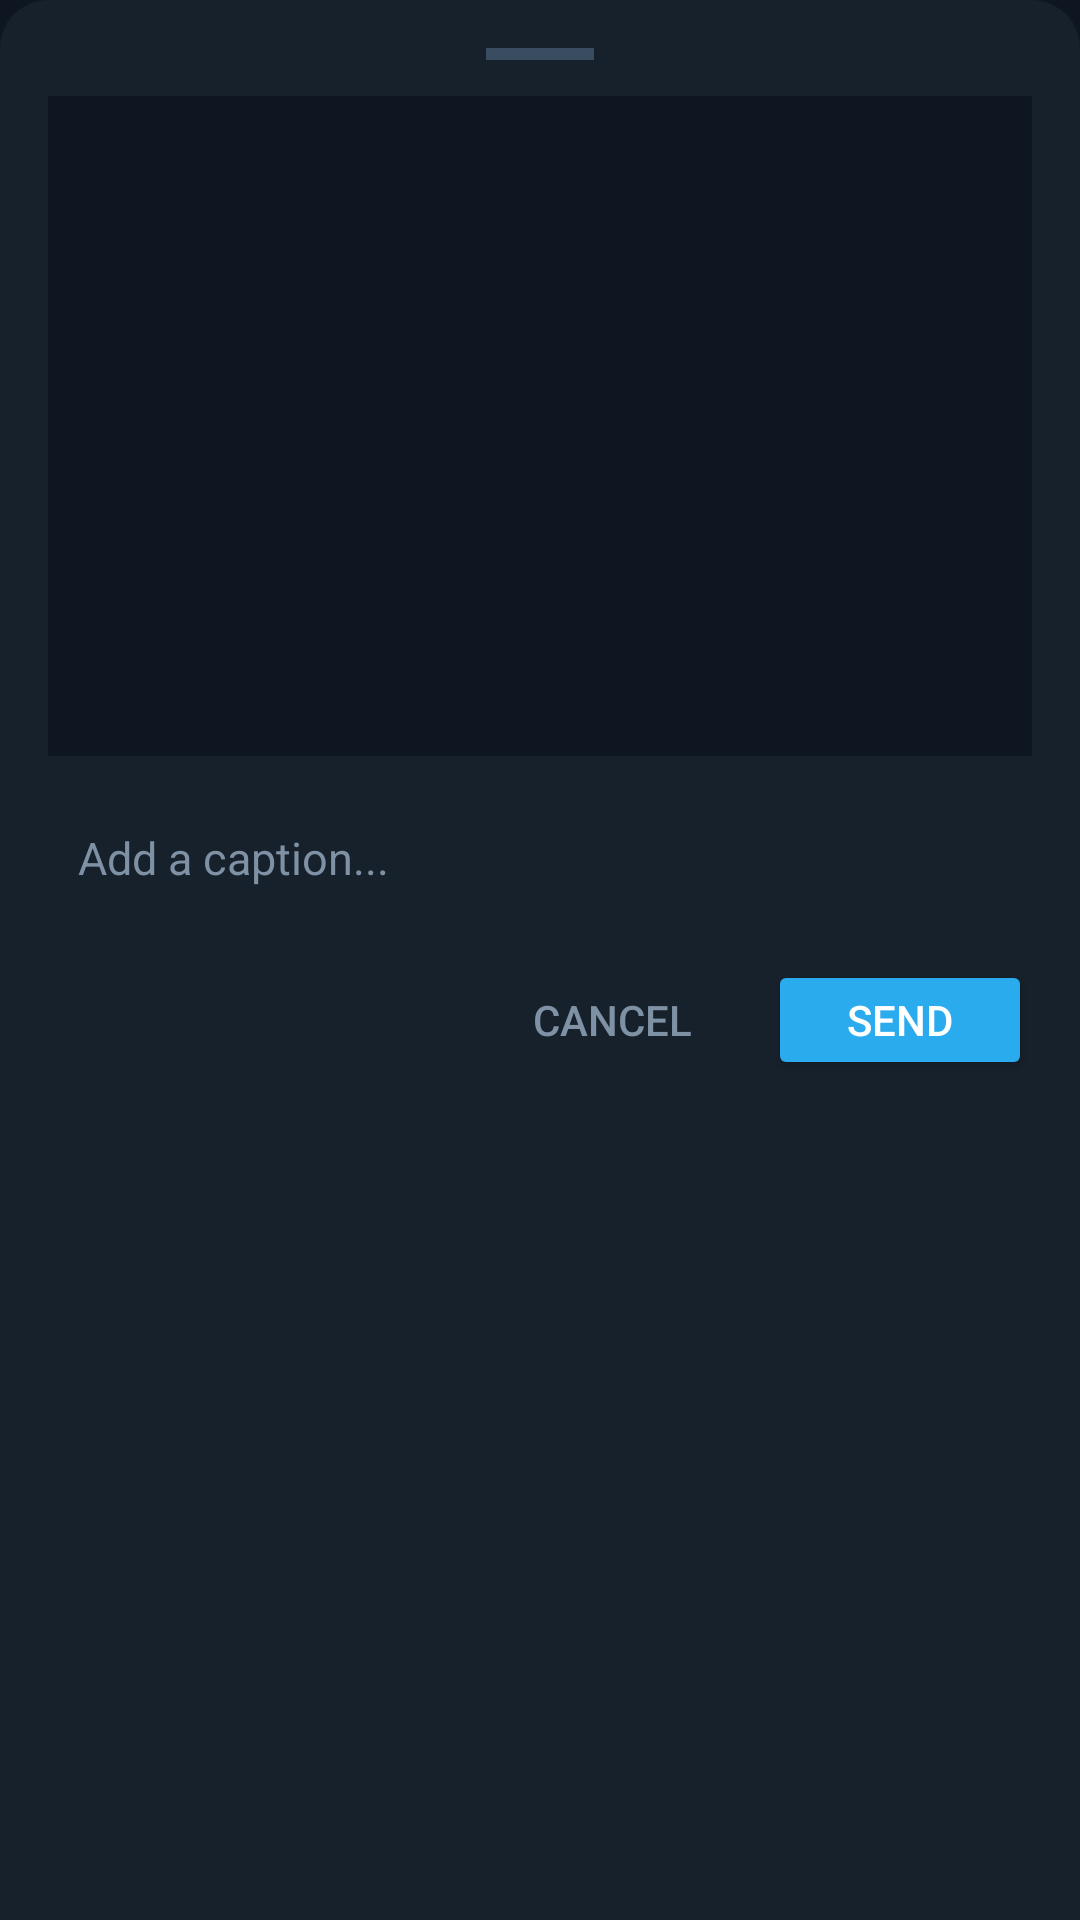

Reconstruct the res/layout file that produces this screen, plus the resources it refers to.
<!-- AndroidManifest.xml: application theme Theme.NexGram -->
<!-- res/layout/dialog_media_send_preview.xml -->
<?xml version="1.0" encoding="utf-8"?>
<LinearLayout xmlns:android="http://schemas.android.com/apk/res/android"
    xmlns:app="http://schemas.android.com/apk/res-auto"
    android:layout_width="match_parent"
    android:layout_height="wrap_content"
    android:orientation="vertical"
    android:background="@drawable/bg_bottom_sheet"
    android:padding="16dp">

    
    <View
        android:layout_width="36dp"
        android:layout_height="4dp"
        android:layout_gravity="center_horizontal"
        android:background="#3A4D60"
        android:layout_marginBottom="12dp" />

    
    <FrameLayout
        android:layout_width="match_parent"
        android:layout_height="220dp"
        android:background="#0E1621">

        <ImageView
            android:id="@+id/ivSendPreviewPhoto"
            android:layout_width="match_parent"
            android:layout_height="match_parent"
            android:scaleType="centerCrop"
            android:visibility="gone" />

        <LinearLayout
            android:id="@+id/layoutSendPreviewDoc"
            android:layout_width="match_parent"
            android:layout_height="match_parent"
            android:orientation="vertical"
            android:gravity="center"
            android:visibility="gone">

            <ImageView
                android:layout_width="64dp"
                android:layout_height="64dp"
                android:src="@drawable/ic_document_file"
                app:tint="@color/primary" />

            <TextView
                android:id="@+id/tvSendPreviewFileName"
                android:layout_width="wrap_content"
                android:layout_height="wrap_content"
                android:layout_marginTop="8dp"
                android:textColor="#FFFFFF"
                android:textSize="15sp"
                android:textStyle="bold"
                android:maxLines="2"
                android:paddingStart="16dp"
                android:paddingEnd="16dp" />

            <TextView
                android:id="@+id/tvSendPreviewFileSize"
                android:layout_width="wrap_content"
                android:layout_height="wrap_content"
                android:textColor="#7F91A4"
                android:textSize="13sp" />
        </LinearLayout>
    </FrameLayout>

    
    <EditText
        android:id="@+id/etSendPreviewCaption"
        android:layout_width="match_parent"
        android:layout_height="wrap_content"
        android:minHeight="44dp"
        android:background="@drawable/bg_input_bar"
        android:hint="Add a caption..."
        android:textColor="#FFFFFF"
        android:textColorHint="#7F91A4"
        android:textSize="15sp"
        android:padding="10dp"
        android:layout_marginTop="12dp"
        android:layout_marginBottom="12dp" />

    
    <LinearLayout
        android:layout_width="match_parent"
        android:layout_height="wrap_content"
        android:orientation="horizontal"
        android:gravity="end">

        <Button
            android:id="@+id/btnSendPreviewCancel"
            android:layout_width="wrap_content"
            android:layout_height="40dp"
            android:text="Cancel"
            android:textColor="#7F91A4"
            android:background="?android:attr/selectableItemBackground"
            android:layout_marginEnd="8dp" />

        <Button
            android:id="@+id/btnSendPreviewConfirm"
            android:layout_width="wrap_content"
            android:layout_height="40dp"
            android:text="Send"
            android:textColor="#FFFFFF"
            android:backgroundTint="@color/primary" />
    </LinearLayout>

</LinearLayout>
<!-- resources referenced by this layout -->
<resources>
  <color name="primary">#2AABEE</color>
  <!-- drawable bg_bottom_sheet (drawable) -->
  <?xml version="1.0" encoding="utf-8"?>
  <shape xmlns:android="http://schemas.android.com/apk/res/android"
      android:shape="rectangle">
      <solid android:color="@color/bg_dark_secondary" />
      <corners
          android:topLeftRadius="16dp"
          android:topRightRadius="16dp" />
  </shape>
  <!-- drawable bg_input_bar (drawable) -->
  <?xml version="1.0" encoding="utf-8"?>
  <shape xmlns:android="http://schemas.android.com/apk/res/android"
      android:shape="rectangle">
      <solid android:color="#17212B" />
  </shape>
  <style name="Theme.NexGram" parent="Theme.MaterialComponents.DayNight.NoActionBar">
          <item name="colorPrimary">@color/primary</item>
          <item name="colorPrimaryDark">@color/primary_dark</item>
          <item name="colorAccent">@color/accent</item>
          <item name="android:windowBackground">@color/bg_dark</item>
          <item name="android:textColorPrimary">@color/text_primary</item>
          <item name="android:textColorSecondary">@color/text_secondary</item>
      </style>
  <color name="bg_dark_secondary">#17212B</color>
  <color name="primary_dark">#229ED9</color>
  <color name="accent">#54A9EB</color>
  <color name="bg_dark">#0E1621</color>
  <color name="text_primary">#FFFFFF</color>
  <color name="text_secondary">#7F91A4</color>
</resources>
